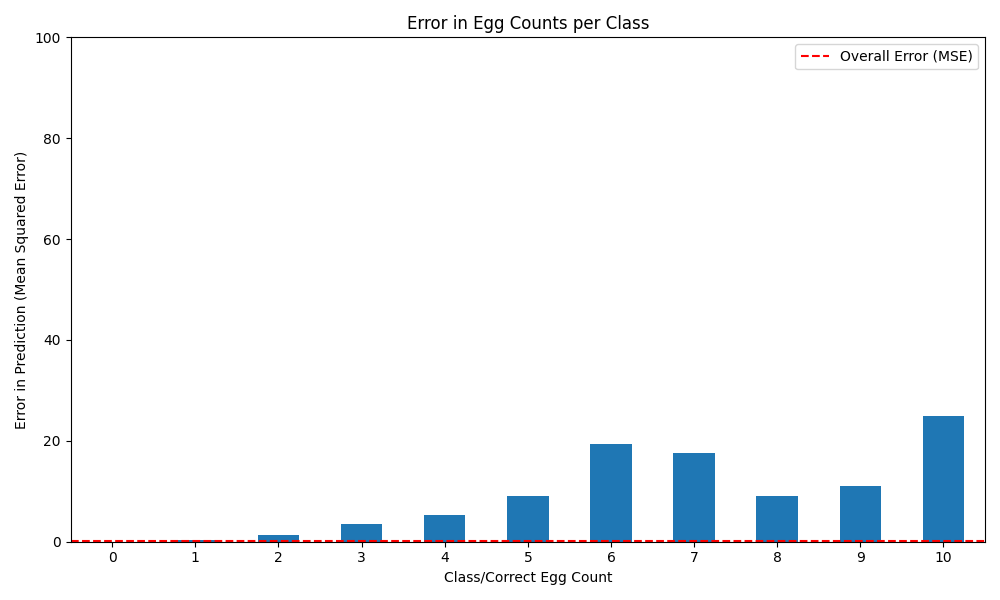

The file beside this chart, header and first rows:
ImagePath, Bot, Human
eggs0countAO1 Control 5-3 5 pt8.jpg, 0, 0
eggs0countACO1 Lithium 5-3 9 pt5.jpg, 0, 0
eggs0countACO1 Control 5-3 48 pt80.jpg, 0, 0
eggs0countNCO1 Lithium 5-3 20 pt19.jpg, 0, 0
eggs0countAO1 Lithium 5-3 37 pt60.jpg, 0, 0
eggs0countNCO1 Lithium 5-3 17 pt81.jpg, 0, 0
eggs0countCO1 Lithium 5-3 25 pt23.jpg, 0, 0
eggs0countACO1 Lithium 5-3 7 pt20.jpg, 0, 0
eggs0countACO1 Control 5-3 50 pt90.jpg, 0, 0
eggs0countACO1 Control 5-3 25 pt70.jpg, 0, 0
eggs0countnCO1 Control 5-3 7 pt42.jpg, 0, 0
eggs0countnCO1 Control 5-3 8 pt81.jpg, 0, 0
eggs0countCO1 Lithium 5-3 35 pt9.jpg, 0, 0
eggs0countCO1 Control 5-3 22 pt64.jpg, 0, 0
eggs0countCO1 Lithium 5-3 5 pt35.jpg, 0, 0
eggs0countACO1 Lithium 5-3 18 pt29.jpg, 0, 0
eggs0countNCO1 Lithium 5-3 35 pt61.jpg, 0, 0
eggs0countNCO1 Lithium 5-3 6 pt11.jpg, 0, 0
eggs1countnCO1 Control 5-3 35 pt15.jpg, 1, 1
eggs0countNCO1 Lithium 5-3 35 pt8.jpg, 0, 0
eggs0countCO1 Lithium 5-3 37 pt18.jpg, 0, 0
eggs0countCO1 Lithium 5-3 33 pt51.jpg, 0, 0
eggs0countACO1 Lithium 5-3 35 pt3.jpg, 0, 0
eggs0countnCO1 Control 5-3 29 pt8.jpg, 0, 0
eggs0countAO1 Lithium 5-3 44 pt20.jpg, 0, 0
eggs0countAO1 Lithium 5-3 45 pt62.jpg, 0, 0
eggs0countCO1 Lithium 5-3 48 pt89.jpg, 0, 0
eggs0countNCO1 Lithium 5-3 15 pt76.jpg, 0, 0
eggs0countACO1 Lithium 5-3 20 pt4.jpg, 0, 0
eggs0countCO1 Control 5-3 14 pt2.jpg, 0, 0
eggs0countCO1 Control 5-3 46 pt13.jpg, 0, 0
eggs1countAO1 Lithium 5-3 21 pt36.jpg, 1, 1
eggs0countACO1 Control 5-3 31 pt44.jpg, 0, 0
eggs0countCO1 Lithium 5-3 33 pt91.jpg, 0, 0
eggs0countCO1 Control 5-3 48 pt94.jpg, 0, 0
eggs2countACO1 Lithium 5-3 39 pt96.jpg, 2, 2
eggs0countAO1 Lithium 5-3 8 pt4.jpg, 0, 0
eggs0countnCO1 Control 5-3 17 pt97.jpg, 0, 0
eggs0countCO1 Lithium 5-3 3 pt71.jpg, 0, 0
eggs0countnCO1 Control 5-3 41 pt71.jpg, 0, 0
eggs0countCO1 Lithium 5-3 42 pt27.jpg, 0, 0
eggs0countAO1 Control 5-3 2 pt40.jpg, 0, 0
eggs0countCO1 Control 5-3 28 pt31.jpg, 0, 0
eggs0countCO1 Lithium 5-3 34 pt9.jpg, 0, 0
eggs0countAO1 Control 5-3 28 pt6.jpg, 0, 0
eggs0countCO1 Control 5-3 22 pt53.jpg, 0, 0
eggs0countACO1 Lithium 5-3 41 pt52.jpg, 0, 0
eggs0countAO1 Control 5-3 16 pt71.jpg, 0, 0
eggs0countCO1 Control 5-3 14 pt99.jpg, 0, 0
eggs1countACO1 Lithium 5-3 33 pt69.jpg, 0, 1
eggs0countACO1 Lithium 5-3 29 pt88.jpg, 0, 0
eggs1countNCO1 Lithium 5-3 5 pt24.jpg, 1, 1
eggs0countAO1 Lithium 5-3 16 pt97.jpg, 0, 0
eggs0countCO1 Lithium 5-3 50 pt80.jpg, 0, 0
eggs0countACO1 Control 5-3 48 pt93.jpg, 0, 0
eggs0countnCO1 Control 5-3 34 pt21.jpg, 0, 0
eggs0countCO1 Control 5-3 40 pt90.jpg, 0, 0
eggs0countACO1 Control 5-3 12 pt90.jpg, 0, 0
eggs0countAO1 Control 5-3 41 pt97.jpg, 0, 0
eggs1countACO1 Lithium 5-3 22 pt53.jpg, 1, 1
... 5,531 more rows
